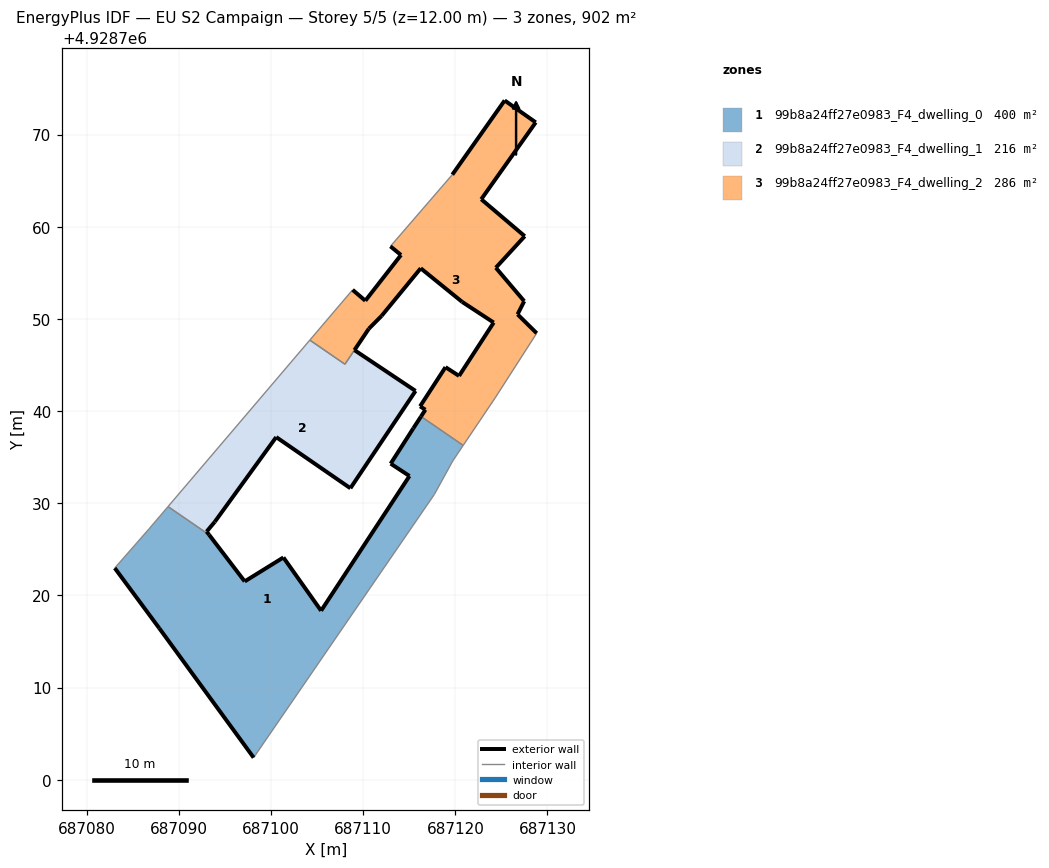
=== STOREY PLAN SPEC (per zone: floor XY polygon, exterior-wall plan segments, windows/doors) ===
zone 1: 99b8a24ff27e0983_F4_dwelling_0  (400.5 m²)
  floor: (687105.43, 4928718.33) (687101.34, 4928724.11) (687097.14, 4928721.51) (687093.28, 4928726.58) (687088.83, 4928729.63) (687086.77, 4928727.22) (687083.04, 4928722.96) (687087.87, 4928716.43) (687098.11, 4928702.39) (687117.72, 4928730.95) (687119.72, 4928734.59) (687120.85, 4928736.27) (687116.28, 4928739.41) (687115.44, 4928738.13) (687112.98, 4928734.29) (687115.02, 4928732.95)
  exterior wall: (687087.87, 4928716.43) – (687083.04, 4928722.96)  [8.1 m]
  exterior wall: (687093.28, 4928726.58) – (687097.14, 4928721.51)  [6.4 m]
  exterior wall: (687097.14, 4928721.51) – (687101.34, 4928724.11)  [4.9 m]
  exterior wall: (687101.34, 4928724.11) – (687105.43, 4928718.33)  [7.1 m]
  exterior wall: (687105.43, 4928718.33) – (687115.02, 4928732.95)  [17.5 m]
  exterior wall: (687115.02, 4928732.95) – (687112.98, 4928734.29)  [2.4 m]
  exterior wall: (687112.98, 4928734.29) – (687115.44, 4928738.13)  [4.6 m]
  exterior wall: (687115.44, 4928738.13) – (687116.28, 4928739.41)  [1.5 m]
  exterior wall: (687098.11, 4928702.39) – (687087.87, 4928716.43)  [17.4 m]
  interior walls: 7
zone 2: 99b8a24ff27e0983_F4_dwelling_1  (216.0 m²)
  floor: (687108.61, 4928731.62) (687115.68, 4928742.18) (687109.05, 4928746.61) (687108.02, 4928745.08) (687104.21, 4928747.70) (687088.83, 4928729.63) (687093.28, 4928726.58) (687093.01, 4928726.92) (687093.89, 4928727.97) (687100.56, 4928737.17)
  exterior wall: (687100.56, 4928737.17) – (687093.89, 4928727.97)  [11.4 m]
  exterior wall: (687093.89, 4928727.97) – (687093.01, 4928726.92)  [1.4 m]
  exterior wall: (687093.01, 4928726.92) – (687093.28, 4928726.58)  [0.4 m]
  exterior wall: (687109.05, 4928746.61) – (687115.68, 4928742.18)  [8.0 m]
  exterior wall: (687115.68, 4928742.18) – (687108.61, 4928731.62)  [12.7 m]
  exterior wall: (687108.61, 4928731.62) – (687100.56, 4928737.17)  [9.8 m]
  interior walls: 4
zone 3: 99b8a24ff27e0983_F4_dwelling_2  (285.5 m²)
  floor: (687124.32, 4928741.43) (687128.83, 4928748.45) (687126.75, 4928750.49) (687127.47, 4928751.92) (687124.39, 4928755.55) (687127.53, 4928758.97) (687122.81, 4928762.98) (687128.72, 4928771.32) (687125.35, 4928773.70) (687119.67, 4928765.65) (687112.96, 4928757.87) (687114.10, 4928756.93) (687110.23, 4928751.97) (687108.85, 4928753.15) (687104.21, 4928747.70) (687108.02, 4928745.08) (687110.61, 4928748.93) (687111.99, 4928750.32) (687116.24, 4928755.49) (687120.74, 4928751.84) (687124.16, 4928749.60) (687120.40, 4928743.81) (687118.93, 4928744.76) (687116.17, 4928740.51) (687116.75, 4928740.14) (687116.28, 4928739.41) (687120.85, 4928736.27)
  exterior wall: (687108.85, 4928753.15) – (687110.23, 4928751.97)  [1.8 m]
  exterior wall: (687110.23, 4928751.97) – (687114.10, 4928756.93)  [6.3 m]
  exterior wall: (687114.10, 4928756.93) – (687112.96, 4928757.87)  [1.5 m]
  exterior wall: (687119.67, 4928765.65) – (687125.35, 4928773.70)  [9.9 m]
  exterior wall: (687125.35, 4928773.70) – (687128.72, 4928771.32)  [4.1 m]
  exterior wall: (687128.72, 4928771.32) – (687122.81, 4928762.98)  [10.2 m]
  exterior wall: (687122.81, 4928762.98) – (687127.53, 4928758.97)  [6.2 m]
  exterior wall: (687127.53, 4928758.97) – (687124.39, 4928755.55)  [4.6 m]
  exterior wall: (687124.39, 4928755.55) – (687127.47, 4928751.92)  [4.8 m]
  exterior wall: (687127.47, 4928751.92) – (687126.75, 4928750.49)  [1.6 m]
  exterior wall: (687126.75, 4928750.49) – (687128.83, 4928748.45)  [2.9 m]
  exterior wall: (687116.28, 4928739.41) – (687116.75, 4928740.14)  [0.9 m]
  exterior wall: (687116.75, 4928740.14) – (687116.17, 4928740.51)  [0.7 m]
  exterior wall: (687116.17, 4928740.51) – (687118.93, 4928744.76)  [5.1 m]
  exterior wall: (687118.93, 4928744.76) – (687120.40, 4928743.81)  [1.8 m]
  exterior wall: (687120.40, 4928743.81) – (687124.16, 4928749.60)  [6.9 m]
  exterior wall: (687124.16, 4928749.60) – (687120.74, 4928751.84)  [4.1 m]
  exterior wall: (687120.74, 4928751.84) – (687116.24, 4928755.49)  [5.8 m]
  exterior wall: (687116.24, 4928755.49) – (687111.99, 4928750.32)  [6.7 m]
  exterior wall: (687111.99, 4928750.32) – (687110.61, 4928748.93)  [2.0 m]
  exterior wall: (687110.61, 4928748.93) – (687109.05, 4928746.61)  [2.8 m]
  interior walls: 7

=== DERIVED (storey summary) ===
Building: EU S2 Campaign
Storey: 5 of 5  (floor level z = 12.00 m)
Storey gross floor area: 902.1 m²
Zones on this storey: 3
  - 99b8a24ff27e0983_F4_dwelling_0: floor 400.5 m²; exterior wall 69.9 m (209.7 m²); WWR 0.0%
  - 99b8a24ff27e0983_F4_dwelling_1: floor 216.0 m²; exterior wall 43.6 m (130.9 m²); WWR 0.0%
  - 99b8a24ff27e0983_F4_dwelling_2: floor 285.5 m²; exterior wall 90.5 m (271.5 m²); WWR 0.0%
Zone adjacency (shared interzone walls):
  - 99b8a24ff27e0983_F4_dwelling_0 ↔ 99b8a24ff27e0983_F4_dwelling_1
  - 99b8a24ff27e0983_F4_dwelling_0 ↔ 99b8a24ff27e0983_F4_dwelling_2
  - 99b8a24ff27e0983_F4_dwelling_1 ↔ 99b8a24ff27e0983_F4_dwelling_2